Run: headless pygame with SDL's dummy video driver; simulated clock (each Clock.tick advances the game by its frame time, no real sleeping); random seed 0; keys injected as events and as key.get_pressed() state; no mouse input.
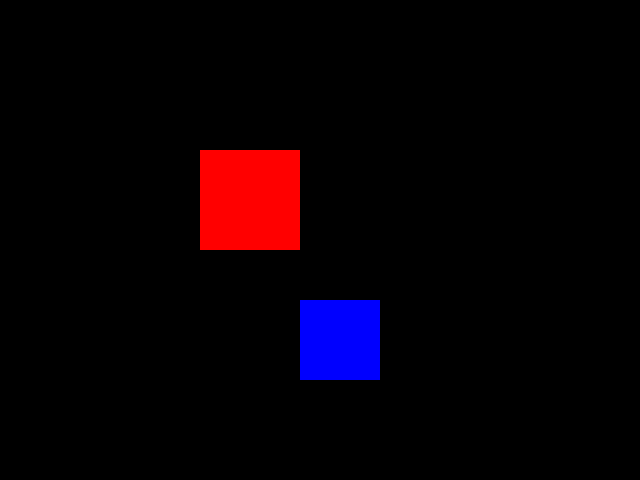
Frame 1 of 4 · flips 1–60 · no input
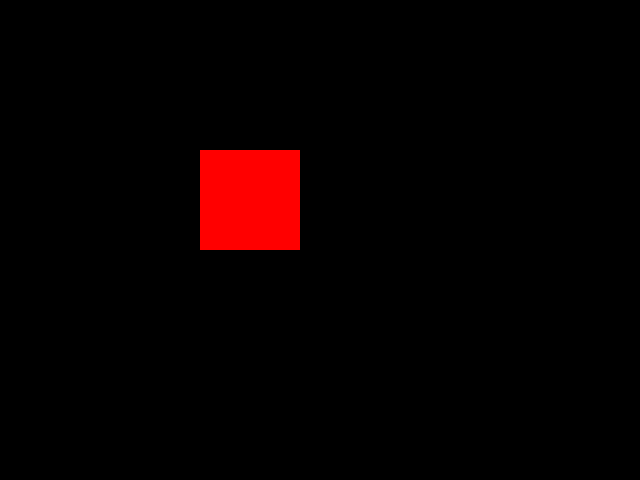
Frame 2 of 4 · flips 61–180 · tapped SPACE, RETURN · held RIGHT (→), D
Frame 3 of 4 · flips 181–300 · held DOWN (↓), S · screen unchanged from frame 2, image omitted
Frame 4 of 4 · flips 301–420 · held LEFT (←), A, UP (↑), W · screen same as frame 1, image omitted

The pygame program that drew these frames:

import pygame
import sys
pygame.init()
WIDTH, HEIGHT = 640, 480
window = pygame.display.set_mode((WIDTH, HEIGHT))
pygame.display.set_caption("Two Sprites Game")
BLACK = (0, 0, 0)
RED = (255, 0, 0)
BLUE = (0, 0, 255)
clock = pygame.time.Clock()
fixed_sprite = pygame.Rect(200, 150, 100, 100)   
movable_sprite = pygame.Rect(300, 300, 80, 80)
speed = 5
while True:
    for event in pygame.event.get():
        if event.type == pygame.QUIT:
            pygame.quit()
            sys.exit()
    keys = pygame.key.get_pressed()
    if keys[pygame.K_LEFT]:
        movable_sprite.x -= speed
    if keys[pygame.K_RIGHT]:
        movable_sprite.x += speed
    if keys[pygame.K_UP]:
        movable_sprite.y -= speed
    if keys[pygame.K_DOWN]:
        movable_sprite.y += speed
    window.fill(BLACK)
    pygame.draw.rect(window, RED, fixed_sprite)      
    pygame.draw.rect(window, BLUE, movable_sprite)
    pygame.display.flip()
    clock.tick(60)
